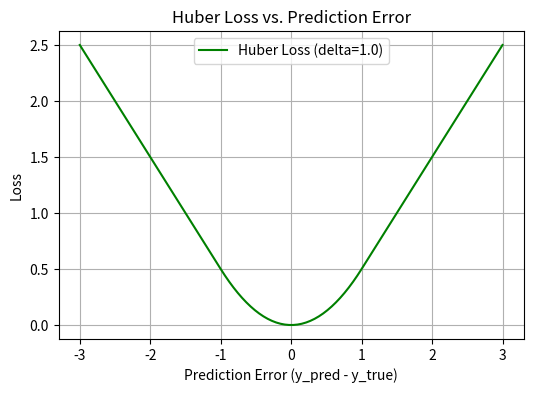

Here is the Python script that generated this plot:
# regression/huber.py
import numpy as np
import matplotlib.pyplot as plt

# =========================================================
#  Huber Loss — Regression Loss Function
# =========================================================
# Definition:
#   A loss function that combines both MSE and MAE 
#  It behaves like MSE(quadratic) for small errors (so it’s smooth and differentiable)
#  It behaves like MAE(linear) for large errors (so it’s robust to outliers)for large errors.
#
# Formula:
#   delta is the threshold — it controls when to switch from MSE to MAE behavior.
#   For each error e = y_true - y_pred:
#     Huber(e) = 0.5 * e^2                          if |e| <= delta
#                delta * (|e| - 0.5 * delta)        otherwise |e| > delta
#
# Properties:
#   - Smooth and differentiable everywhere
#   - Robust to outliers since it switche sto linear penalty when error is large
#   - Controlled by a hyperparameter delta which can be tuned to adjust the sensitivity

def huber(y_true, y_pred, delta=1.0):
    """
    Compute the Huber loss between predicted and true values.

    Parameters:
        y_true (np.ndarray): True values.
        y_pred (np.ndarray): Predicted values.
        delta (float): Threshold at which to switch from MSE to MAE.

    Returns:
        float: Huber loss value.
    """
    error = y_pred - y_true
    abs_error = np.abs(error)
    # Create a boolean mask where error is within threshold (|e| <= δ)
    is_small_error = abs_error <= delta
    
    #Compute loss using the Huber formula (element-wise)
    squared_loss = 0.5 * (error ** 2)
    linear_loss = delta * (abs_error - 0.5 * delta)
    loss = np.where(is_small_error, squared_loss, linear_loss)

    #Return the average loss across all samples
    return np.mean(loss)
    

def huber_derivative(y_true, y_pred, delta=1.0):
    """
    Compute the gradient of the Huber loss with respect to predictions.

    Parameters:
        y_true (np.ndarray): True values.
        y_pred (np.ndarray): Predicted values.
        delta (float): Threshold for switching loss behavior.

    Returns:
        np.ndarray: Gradient array.
    """
    error = y_pred - y_true
    #Take absolute value to check if it's below delta
    abs_error = np.abs(error)
    #Create a boolean mask where error is within threshold (|e| <= delta)
    is_small_error = abs_error <= delta

    # Step 4: Compute gradient conditionally:
    # For small error: use gradient of 0.5 * e^2 ⇒ derivative is 'e'
    # For large error: use gradient of δ * (|e| - 0.5δ) ⇒ derivative is δ * sign(e)

    grad = np.where(
        is_small_error,       # condition
        error,                 # if True: MSE-style gradient
        delta * np.sign(error)  # else: MAE-style gradient
    )
    return grad / len(y_true)

# Run test and visualize
if __name__ == "__main__":
    # Example data
    y_true = np.array([1.0, 2.0, 3.0])
    y_pred = np.array([1.5, 2.5, 2.0])

    # Compute and print Huber loss
    print("Huber Loss:", huber(y_true, y_pred))

    # Compute and print gradient
    print("Huber Derivative:", huber_derivative(y_true, y_pred))

    # Visualize the loss curve
    errors = np.linspace(-3, 3, 100)
    # Define delta threshold
    delta = 1.0
    # Step-by-step Huber Loss computation for each error
    # For small errors, loss is 0.5 * error^2 (MSE-like)
# For large errors, loss is δ * (|error| - 0.5 * δ) (MAE-like)
    loss_values = np.where(np.abs(errors) <= delta,
                           0.5 * errors ** 2,
                           delta * (np.abs(errors) - 0.5 * delta))

    plt.figure(figsize=(6, 4))
    #Center of the graph (error ≈ 0) is quadratic → smooth curve like MSE.

    #Beyond ±1.0 (δ), it becomes linear → straight-line segments like MAE.

    #It avoids the harsh corner of MAE and the exploding penalty of MSE.

    plt.plot(errors, loss_values, label=f'Huber Loss (delta={delta})', color='green')
    plt.title('Huber Loss vs. Prediction Error')
    plt.xlabel('Prediction Error (y_pred - y_true)')
    plt.ylabel('Loss')
    plt.grid(True)
    plt.legend()

    # Save plot to file 
    plt.savefig(r"C:\Users\<user>\OneDrive\Documents\CLUB WORK\ML loss functions\graphs\huber_graph.png")
    plt.show()
